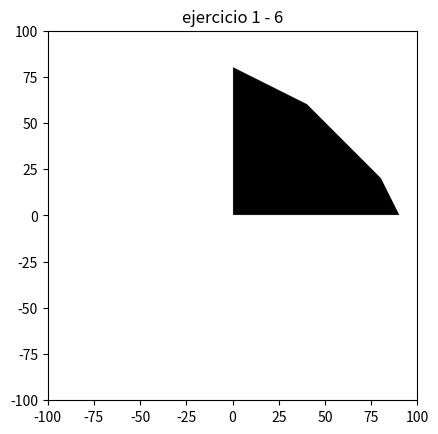

Recreate this plot in Python.
import numpy as np
import matplotlib.pyplot as plt

#f = lambda x,y : np.sqrt(2*x*y)-x-y
f = lambda x,y : 2*x+y
d = np.linspace(-100,100,2000)
x,y = np.meshgrid(d,d)
im1 = plt.imshow(((f(x,y)<5)).astype(int),
                extent=(x.min(),x.max(),y.min(),y.max()),origin="lower", cmap="Greys")
plt.title("ejercicio 1 - 1") 
plt.show()


f = lambda x,y : y
im2 = plt.imshow(((f(x,y)<=5)).astype(int),
                extent=(x.min(),x.max(),y.min(),y.max()),origin="lower", cmap="Greys")
plt.title("ejercicio 1 - 2") 
plt.show()


f = lambda x,y : 2*(2*x-y)
g = lambda x,y : 2*(x+y)-4
im2 = plt.imshow(((g(x,y)<=f(x,y))).astype(int),
                extent=(x.min(),x.max(),y.min(),y.max()),origin="lower", cmap="Greys")
plt.title("ejercicio 1 - 3") 
plt.show()


f = lambda x,y : 2*x-y
g = lambda x,y : 2*y-1
im2 = plt.imshow(((f(x,y)>3) & (g(x,y)>0) & (x>=y)).astype(int),
                extent=(x.min(),x.max(),y.min(),y.max()),origin="lower", cmap="Greys")
plt.title("ejercicio 1 - 4") 
plt.show()


f = lambda x,y : 2*x-3*y
g = lambda x,y : x
h = lambda x,y : y
im2 = plt.imshow(((f(x,y)<=60) & (g(x,y)>=0) & (h(x,y)>=0)).astype(int),
                extent=(x.min(),x.max(),y.min(),y.max()),origin="lower", cmap="Greys")
plt.title("ejercicio 1 - 5") 
plt.show()


f = lambda x,y : 2*x+y
g = lambda x,y : x+2*y
h = lambda x,y : x+y

im2 = plt.imshow(((f(x,y)<=180) & (g(x,y)<=160) & (h(x,y)<=100) & (x>=0) & (y>=0)).astype(int),
                extent=(x.min(),x.max(),y.min(),y.max()),origin="lower", cmap="Greys")
plt.title("ejercicio 1 - 6") 
plt.show()



